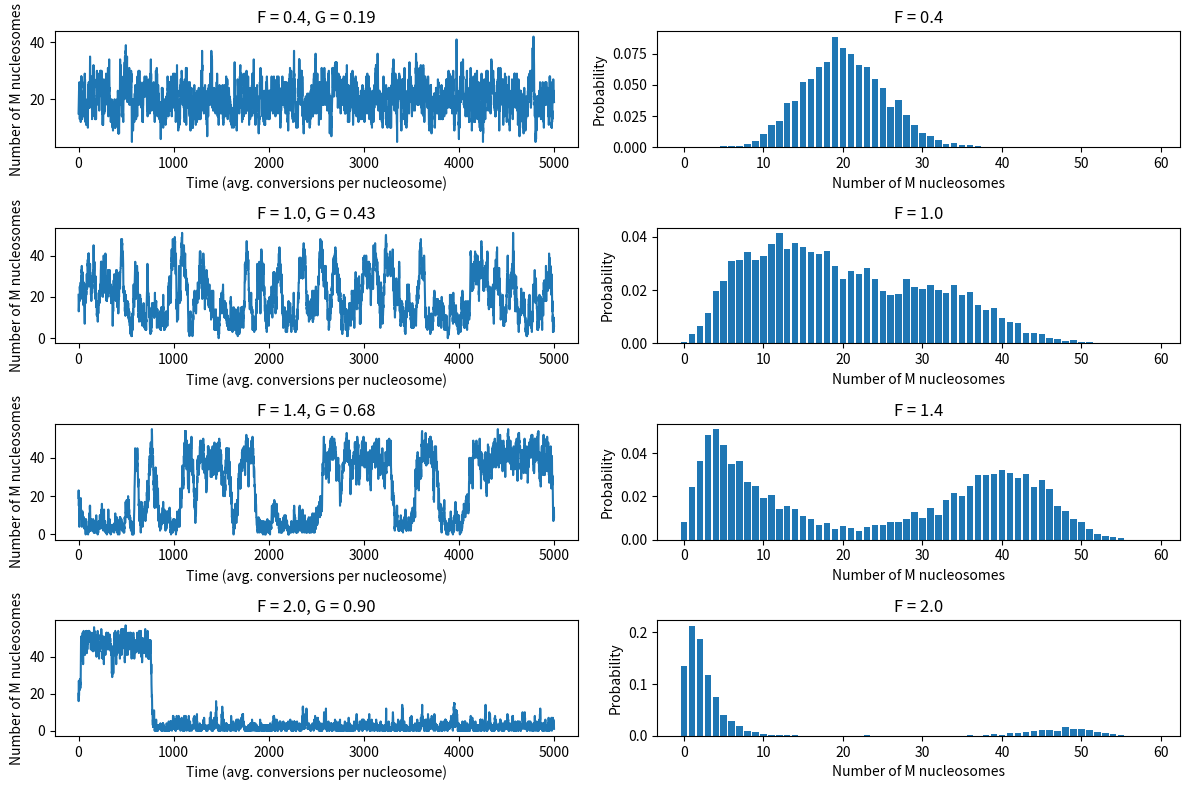

This chart was generated by the following Python code:
import numpy as np
import matplotlib.pyplot as plt

# ------------------------------------------------------------
# Parameters
# ------------------------------------------------------------
N = 60                             # Total number of nucleosomes
F_values = [0.4, 1.0, 1.4, 2.0]    # Feedback-to-noise ratios (F)
Tmax = 5000 * N                    # Total number of simulation steps
Teq = 10                           # Initial equilibrium steps before recording begins

# Nucleosome states
A, U, M = 0, 1, 2 # A = acetylated, U = unmodified, M = methylated

# ------------------------------------------------------------
# Step Function: Implements state change per time step
# ------------------------------------------------------------
def step(state, F):
    alpha = F / (F + 1) # Probability of recruited (feedback-driven) conversion
    n1 = np.random.randint(N) # Randomly selected nucleosome

    if np.random.rand() < alpha:
        # Recruited conversion
        n2 = np.random.randint(N)
        if state[n2] == M:
            if state[n1] == A:
                state[n1] = U
            elif state[n1] == U:
                state[n1] = M
        elif state[n2] == A:
            if state[n1] == M:
                state[n1] = U
            elif state[n1] == U:
                state[n1] = A
    else:
        # Noisy conversion (random flipping between states)
        r = np.random.rand()
        if state[n1] == A:
            if r < 1/3:
                state[n1] = U
        elif state[n1] == U:
            if r < 1/3:
                state[n1] = A
            elif r < 2/3:
                state[n1] = M
            else:
                state[n1] = U
        elif state[n1] == M:
            if r < 1/3:
                state[n1] = U
    return state

# ------------------------------------------------------------
# Simulation and Plotting
# ------------------------------------------------------------
fig, axs = plt.subplots(len(F_values), 2, figsize=(12, 8))
G_value = []

for idx, F in enumerate(F_values):
    # Initialize nucleosome states randomly
    state = np.random.choice([A, M, U], size=N)

    # Initial equilibration steps (optional but realistic)
    for t in range(Teq):
        state = step(state, F)

    # Initialize record-keeping variables
    M_counts = []
    A_counts = []
    U_counts = []
    G_record = [] # G = |M - A| / (M + A)
    time = []
    t = 0

    # Main simulation loop
    for i in range(Tmax):
        state = step(state, F)
        t += 1 / N # Normalize time by number of nucleosomes

        # Record data every N steps
        if i % N == 0:
            M1 = np.sum(state == M)
            A_count = np.sum(state == A)
            U_count = np.sum(state == U)

            if M1 + A_count > 0:
                G_record.append(np.abs(M1 - A_count) / (M1 + A_count))

            M_counts.append(M1)
            A_counts.append(A_count)
            U_counts.append(U_count)
            time.append(t)

    # Compute averages and asymmetry G
    avg_M = np.mean(M_counts)
    avg_A = np.mean(A_counts)
    avg_U = np.mean(U_counts)
    G = np.mean(G_record)
    G_value.append(G)

    # Display summary for current F
    print(f"F = {F}, G = {G:.2f}, M = {avg_M:.2f}, A = {avg_A:.2f}, U = {avg_U:.2f}")

    # -----------------------------
    # Plot 1: Methylated count vs Time
    # -----------------------------
    axs[idx, 0].plot(time, M_counts)
    axs[idx, 0].set_title(f"F = {F}, G = {G:.2f}")
    axs[idx, 0].set_xlabel("Time (avg. conversions per nucleosome)")
    axs[idx, 0].set_ylabel("Number of M nucleosomes")

    # -----------------------------
    # Plot 2: Histogram of P(M)
    # -----------------------------
    axs[idx, 1].hist(M_counts, bins=np.arange(0, N + 1), density=True, align='left', rwidth=0.8)
    axs[idx, 1].set_title(f"F = {F}")
    axs[idx, 1].set_xlabel("Number of M nucleosomes")
    axs[idx, 1].set_ylabel("Probability")

# Format all plots nicely
plt.tight_layout()
plt.show()

# Display alpha values for clarity
for F in F_values:
    alpha = F / (F + 1)
    print(f"F = {F}, alpha = {alpha:.2f}")
